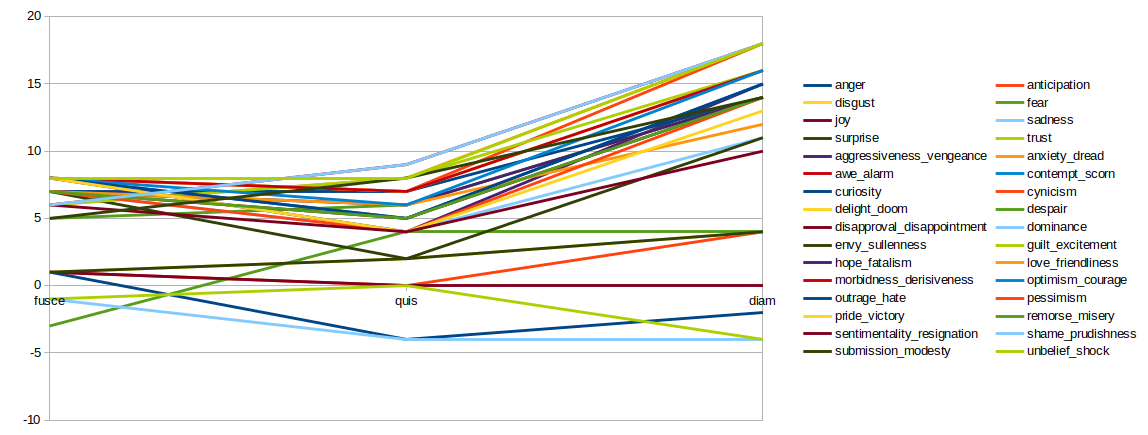

The file beside this chart, header and first rows:
word, anger, anticipation, disgust, fear, joy, sadness, surprise, trust, aggressiveness_vengeance, anxiety_dread, awe_alarm, contempt_scorn, curiosity, cynicism, delight_doom, despair, disapproval_disappointment, dominance, envy_sullenness, guilt_excitement, hope_fatalism, love_friendliness, morbidness_derisiveness
fusce, 1, 1, 1, -3, 1, -1, 1, -1, 8, 6, 6, 8, 7, 8, 8, 5, 7, 7, 7, 6, 7, 7, 8
quis, -4, 0, 2, 4, 0, -4, 2, 0, 4, 8, 9, 5, 7, 7, 7, 6, 5, 4, 2, 8, 6, 6, 7
diam, -2, 4, 4, 4, 0, -4, 4, -4, 15, 18, 18, 15, 14, 18, 16, 14, 14, 11, 11, 16, 14, 12, 16
